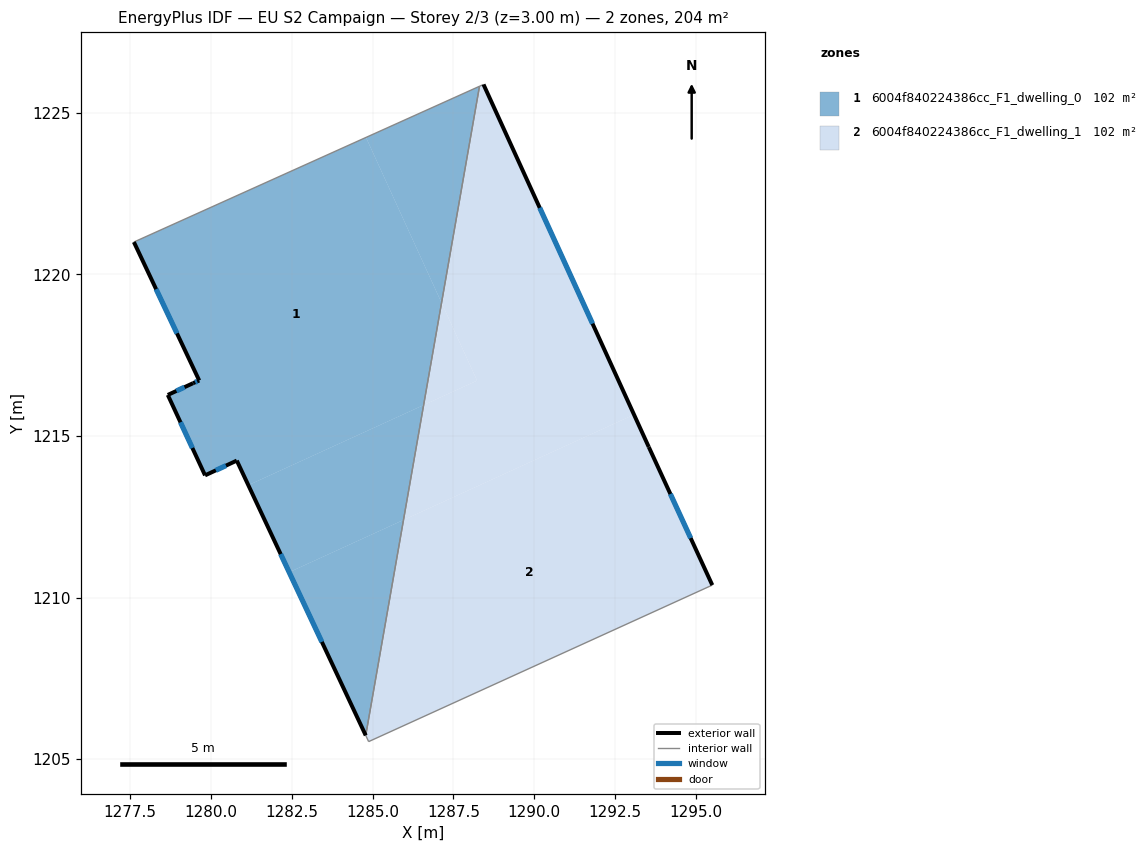
=== STOREY PLAN SPEC (per zone: floor XY polygon, exterior-wall plan segments, windows/doors) ===
zone 1: 6004f840224386cc_F1_dwelling_0  (101.9 m²)
  floor: (1284.80, 1224.24) (1287.13, 1219.12) (1286.58, 1215.96) (1281.15, 1213.48) (1280.80, 1214.24) (1279.81, 1213.78) (1278.66, 1216.27) (1279.44, 1216.64) (1279.63, 1216.72) (1277.61, 1221.00)
  floor: (1286.58, 1215.96) (1285.96, 1212.40) (1282.42, 1210.79) (1281.15, 1213.48)
  floor: (1288.31, 1225.83) (1287.13, 1219.12) (1284.80, 1224.24)
  floor: (1285.96, 1212.40) (1284.79, 1205.73) (1282.42, 1210.79)
  exterior wall: (1277.61, 1221.00) – (1279.63, 1216.72)  [4.7 m]
    window: (1278.30, 1219.55) – (1278.95, 1218.18)  [1.5 m²]
  exterior wall: (1280.80, 1214.24) – (1284.79, 1205.73)  [9.4 m]
    window: (1282.15, 1211.35) – (1283.43, 1208.63)  [2.9 m²]
  exterior wall: (1279.81, 1213.78) – (1280.80, 1214.24)  [1.1 m]
    window: (1280.15, 1213.94) – (1280.46, 1214.08)  [0.3 m²]
  exterior wall: (1278.66, 1216.27) – (1279.81, 1213.78)  [2.7 m]
    window: (1279.05, 1215.43) – (1279.42, 1214.63)  [0.8 m²]
  exterior wall: (1279.44, 1216.64) – (1278.66, 1216.27)  [0.9 m]
    window: (1279.18, 1216.51) – (1278.93, 1216.40)  [0.3 m²]
  exterior wall: (1279.63, 1216.72) – (1279.44, 1216.64)  [0.2 m]
    window: (1279.57, 1216.69) – (1279.51, 1216.66)  [0.1 m²]
  interior walls: 2
zone 2: 6004f840224386cc_F1_dwelling_1  (101.9 m²)
  floor: (1288.43, 1225.88) (1293.09, 1215.66) (1285.96, 1212.40) (1286.58, 1215.96) (1288.23, 1216.71) (1287.13, 1219.12) (1288.31, 1225.83)
  floor: (1293.55, 1214.66) (1295.51, 1210.39) (1284.88, 1205.54) (1284.79, 1205.73) (1285.96, 1212.40) (1293.09, 1215.66)
  floor: (1287.13, 1219.12) (1288.23, 1216.71) (1286.58, 1215.96)
  exterior wall: (1293.55, 1214.66) – (1288.43, 1225.88)  [12.3 m]
    window: (1291.81, 1218.48) – (1290.17, 1222.06)  [3.8 m²]
  exterior wall: (1295.51, 1210.39) – (1293.55, 1214.66)  [4.7 m]
    window: (1294.85, 1211.84) – (1294.22, 1213.21)  [1.4 m²]
  interior walls: 4

=== DERIVED (storey summary) ===
Building: EU S2 Campaign
Storey: 2 of 3  (floor level z = 3.00 m)
Storey gross floor area: 203.7 m²
Zones on this storey: 2
  - 6004f840224386cc_F1_dwelling_0: floor 101.9 m²; exterior wall 19.0 m (57.1 m²); 6 window(s) 5.8 m²; WWR 10.2%
  - 6004f840224386cc_F1_dwelling_1: floor 101.9 m²; exterior wall 17.0 m (51.1 m²); 2 window(s) 5.2 m²; WWR 10.2%
Zone adjacency (shared interzone walls):
  - 6004f840224386cc_F1_dwelling_0 ↔ 6004f840224386cc_F1_dwelling_1